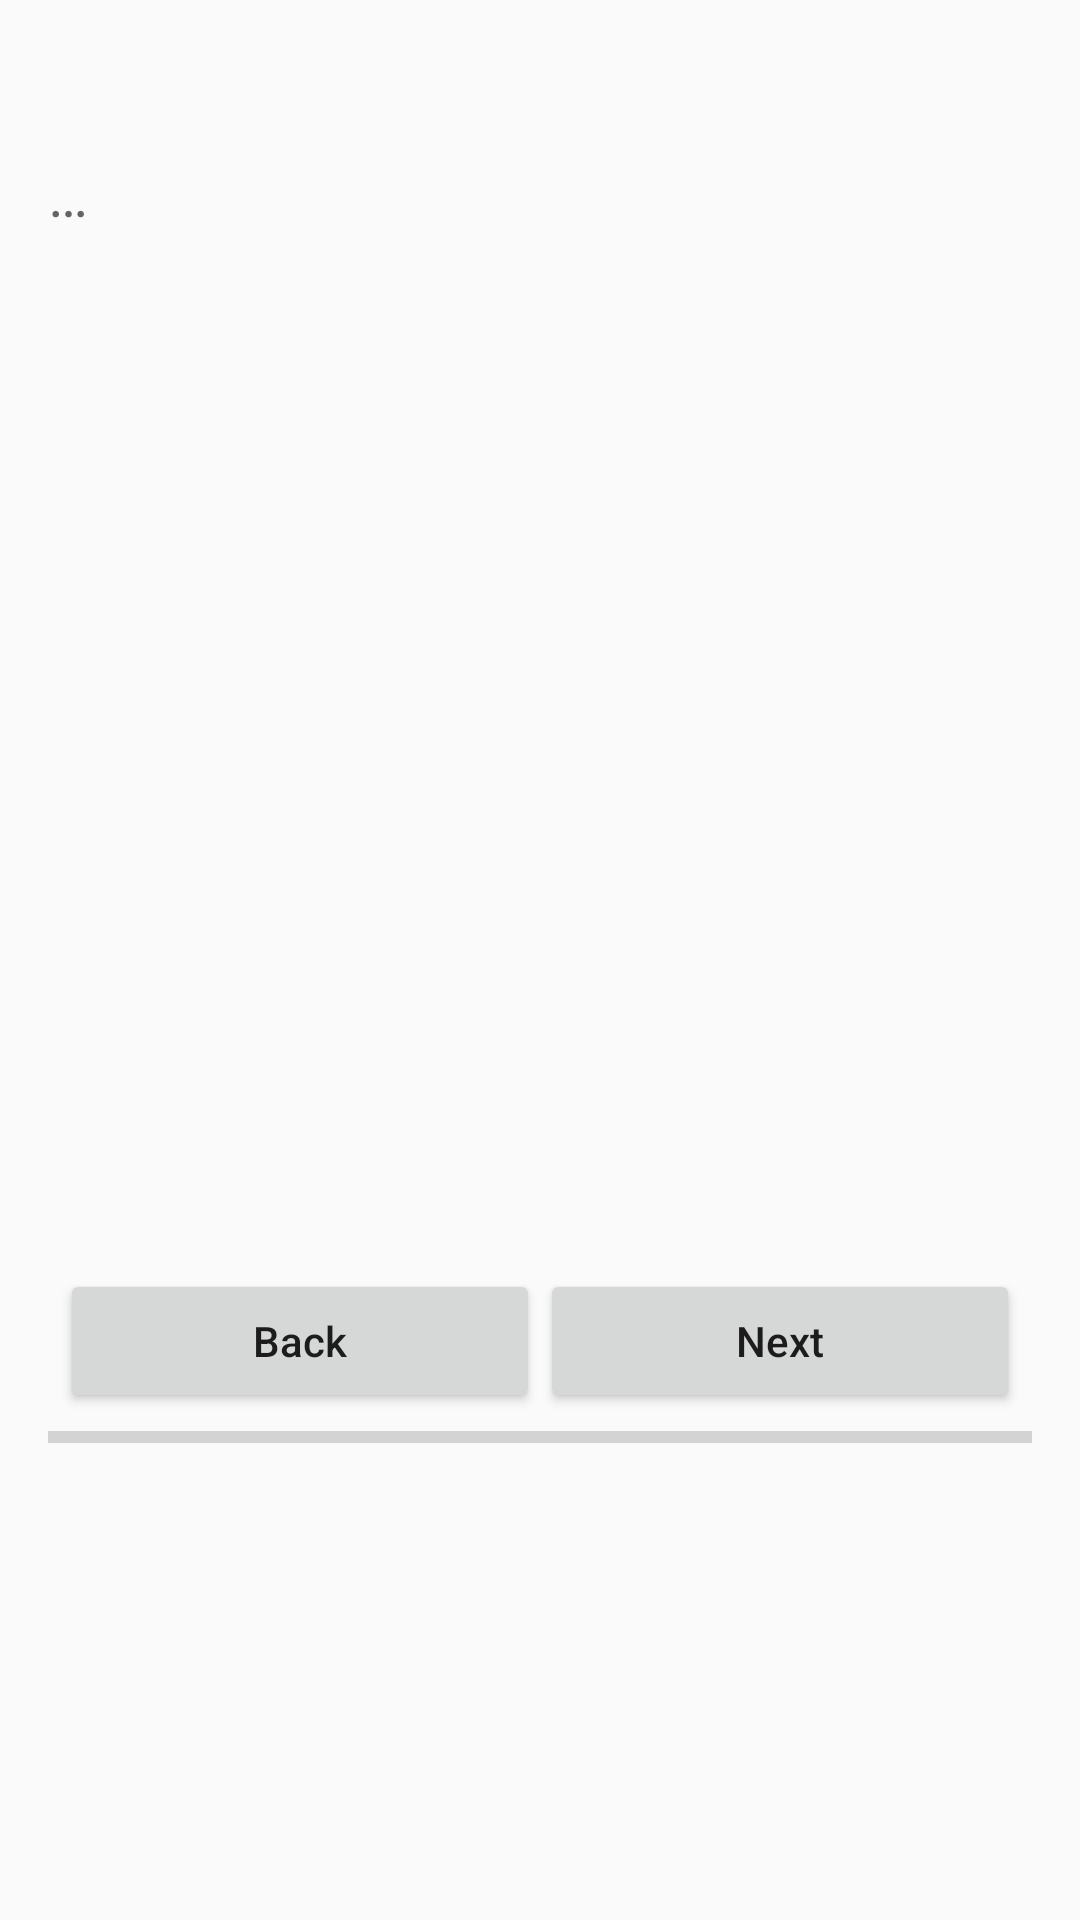

Write the Android layout XML for this screen, with the resource values it uses.
<!-- AndroidManifest.xml: application theme AppTheme -->
<!-- res/layout/content_main.xml -->
<?xml version="1.0" encoding="utf-8"?>
<RelativeLayout xmlns:android="http://schemas.android.com/apk/res/android"
    xmlns:app="http://schemas.android.com/apk/res-auto"
    xmlns:tools="http://schemas.android.com/tools"
    android:id="@+id/content_main"
    android:layout_width="match_parent"
    android:layout_height="match_parent"
    android:paddingBottom="@dimen/activity_vertical_margin"
    android:paddingLeft="@dimen/activity_horizontal_margin"
    android:paddingRight="@dimen/activity_horizontal_margin"
    android:paddingTop="@dimen/activity_vertical_margin"
    app:layout_behavior="@string/appbar_scrolling_view_behavior"
    tools:context="net.example.quizzer.client.MainActivity"
    tools:showIn="@layout/activity_main">

    <TextView
        android:id="@+id/question"
        android:layout_width="wrap_content"
        android:layout_height="100dp"
        android:layout_marginTop="35dp"
        android:text="@string/empty_question"
        android:textAppearance="@style/TextAppearance.AppCompat.Caption"
        android:textSize="20sp"
        tools:text="Question" />

    <RadioGroup
        android:id="@+id/options"
        android:layout_width="match_parent"
        android:layout_height="150dp"
        android:layout_centerVertical="true">

    </RadioGroup>

    <Button
        android:id="@+id/restart"
        android:layout_width="wrap_content"
        android:layout_height="wrap_content"
        android:layout_alignParentBottom="true"
        android:layout_centerHorizontal="true"
        android:layout_marginBottom="105dp"
        android:onClick="restart"
        android:text="@string/restart"
        android:visibility="invisible" />

    <ImageView
        android:id="@+id/certificate"
        android:layout_width="wrap_content"
        android:layout_height="wrap_content"
        android:layout_alignBottom="@+id/restart"
        android:layout_centerHorizontal="true"
        android:layout_marginBottom="140dp"
        android:contentDescription="@string/certificate"
        android:src="@mipmap/ic_verified_user_black_48dp"
        android:visibility="invisible" />

    <LinearLayout
        android:id="@+id/controlsContainer"
        android:layout_width="wrap_content"
        android:layout_height="wrap_content"
        android:layout_below="@+id/options"
        android:layout_centerHorizontal="true"
        android:layout_marginTop="28dp"
        android:orientation="horizontal">

        <Button
            android:id="@+id/back"
            style="@style/Widget.AppCompat.Button.Small"
            android:layout_width="160dp"
            android:layout_height="wrap_content"
            android:contentDescription="@string/previous_question"
            android:onClick="back"
            android:text="@string/back"
            android:textAllCaps="false"
            tools:text="Back" />

        <Button
            android:id="@+id/next"
            style="@style/Widget.AppCompat.Button.Small"
            android:layout_width="160dp"
            android:layout_height="wrap_content"
            android:contentDescription="@string/next_question"
            android:onClick="next"
            android:text="@string/next"
            android:textAllCaps="false"
            tools:text="Next" />

    </LinearLayout>

    <ProgressBar
        android:id="@+id/progress"
        style="?android:attr/progressBarStyleHorizontal"
        android:layout_width="400dp"
        android:layout_height="wrap_content"
        android:layout_below="@+id/controlsContainer"
        android:layout_centerHorizontal="true"
        android:max="100"
        android:progress="0"
        android:visibility="visible"
        tools:visibility="visible" />

</RelativeLayout>
<!-- res/layout/activity_main.xml (included above) -->
<?xml version="1.0" encoding="utf-8"?>
<android.support.v4.widget.DrawerLayout xmlns:android="http://schemas.android.com/apk/res/android"
    xmlns:app="http://schemas.android.com/apk/res-auto"
    xmlns:tools="http://schemas.android.com/tools"
    android:id="@+id/drawer_layout"
    android:layout_width="match_parent"
    android:layout_height="match_parent"
    android:fitsSystemWindows="true"
    tools:openDrawer="start">

    <android.support.design.widget.CoordinatorLayout xmlns:android="http://schemas.android.com/apk/res/android"
        xmlns:app="http://schemas.android.com/apk/res-auto"
        xmlns:tools="http://schemas.android.com/tools"
        android:layout_width="wrap_content"
        android:layout_height="wrap_content"
        android:fitsSystemWindows="true"
        tools:context="net.example.quizzer.client.MainActivity">

        <android.support.design.widget.AppBarLayout
            android:layout_width="match_parent"
            android:layout_height="wrap_content"
            android:theme="@style/AppTheme.AppBarOverlay">

            <android.support.v7.widget.Toolbar
                android:id="@+id/toolbar"
                android:layout_width="match_parent"
                android:layout_height="?attr/actionBarSize"
                android:background="?attr/colorPrimary"
                app:popupTheme="@style/AppTheme.PopupOverlay" />
        </android.support.design.widget.AppBarLayout>

        <include layout="@layout/content_main" />

    </android.support.design.widget.CoordinatorLayout>

    <android.support.design.widget.NavigationView
        android:id="@+id/nav_view"
        android:layout_width="wrap_content"
        android:layout_height="wrap_content"
        android:layout_gravity="start"
        android:fitsSystemWindows="true"
        app:headerLayout="@layout/nav_header"
        app:menu="@menu/menu" />

</android.support.v4.widget.DrawerLayout>
<!-- res/layout/nav_header.xml (included above) -->
<?xml version="1.0" encoding="utf-8"?>
<RelativeLayout xmlns:android="http://schemas.android.com/apk/res/android"
    android:layout_width="wrap_content"
    android:layout_height="25dp"
    android:orientation="vertical">
</RelativeLayout>
<!-- resources referenced by this layout -->
<resources>
  <dimen name="activity_horizontal_margin">16dp</dimen>
  <dimen name="activity_vertical_margin">16dp</dimen>
  <string name="back">Back</string>
  <string name="certificate">Certificate</string>
  <string name="empty_question">…</string>
  <string name="next">Next</string>
  <string name="next_question">Next Question</string>
  <string name="previous_question">Previous Question</string>
  <string name="restart">Restart</string>
  <style name="AppTheme.AppBarOverlay" parent="ThemeOverlay.AppCompat.Dark.ActionBar" />
  <style name="AppTheme.PopupOverlay" parent="ThemeOverlay.AppCompat.Light" />
  <style name="AppTheme" parent="Theme.AppCompat.Light.DarkActionBar">
          
          <item name="colorPrimary">@color/colorPrimary</item>
          <item name="colorPrimaryDark">@color/colorPrimaryDark</item>
          <item name="colorAccent">@color/colorAccent</item>
      </style>
  <color name="colorPrimary">#3F51B5</color>
  <color name="colorPrimaryDark">#303F9F</color>
  <color name="colorAccent">#ff4081</color>
</resources>
